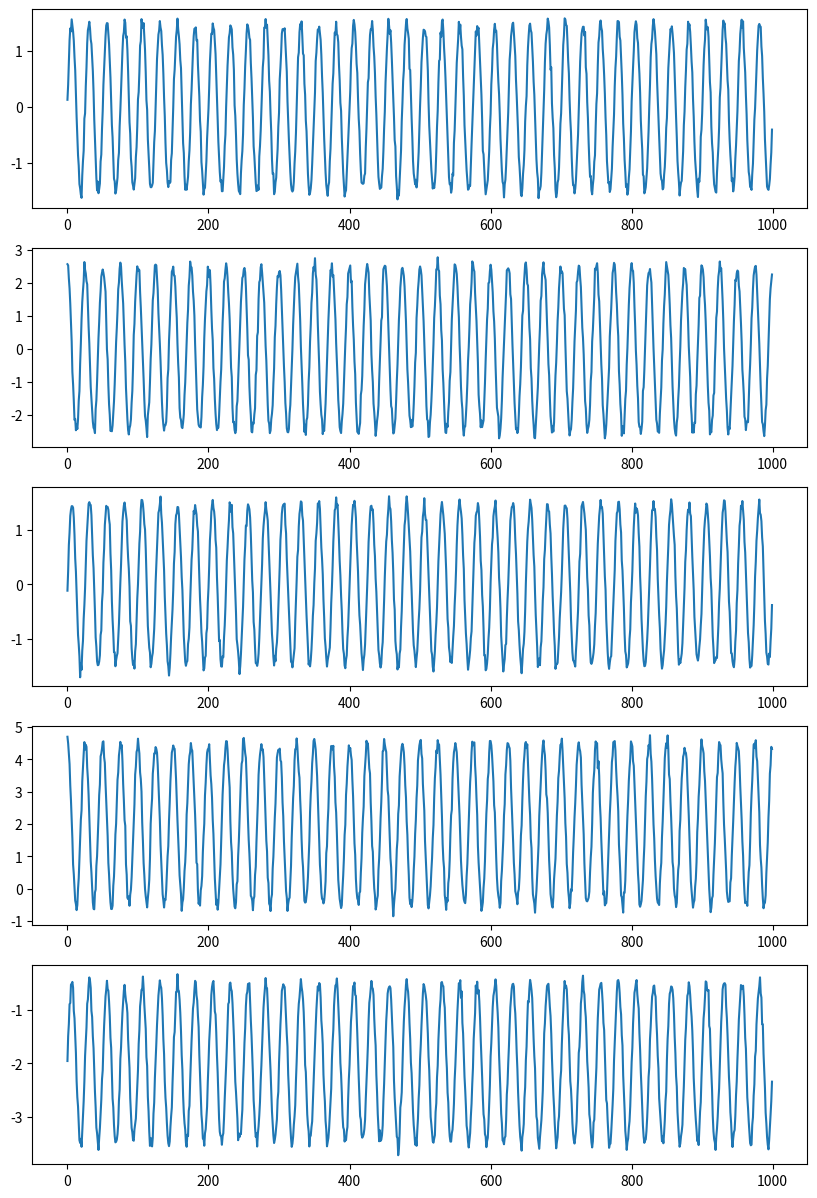
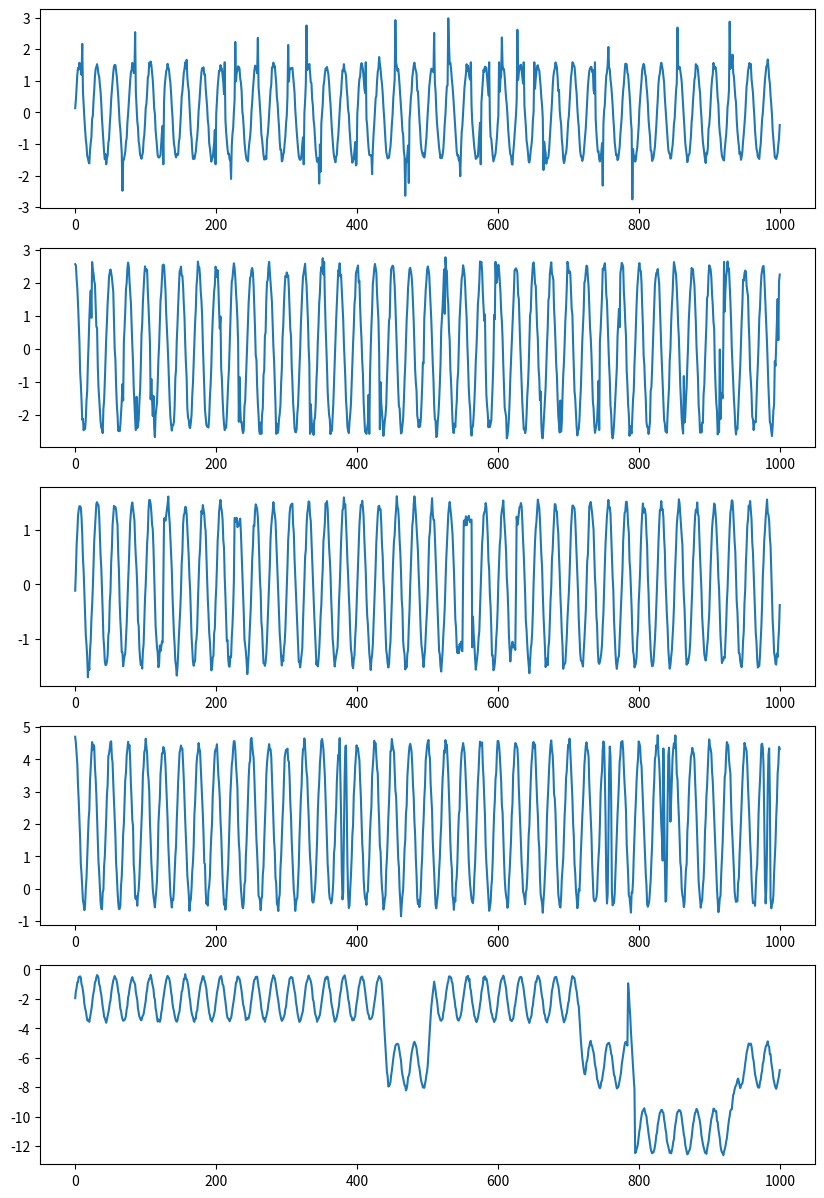

Python code for these plots, in order:
import numpy as np
import matplotlib.pyplot as plt
import pandas as pd

def series_segmentation(data, stepsize=1):
    return np.split(data, np.where(np.diff(data) != stepsize)[0] + 1)


def sine(length, freq=0.04, coef=1.5, offset=0.0, noise_amp=0.05):
    # timestamp = np.linspace(0, 10, length)
    timestamp = np.arange(length)
    value = np.sin(2 * np.pi * freq * timestamp)
    if noise_amp != 0:
        noise = np.random.normal(0, 1, length)
        value = value + noise_amp * noise
    value = coef * value + offset
    return value

def cosine(length, freq=0.04, coef=1.5, offset=0.0, noise_amp=0.05):
    # timestamp = np.linspace(0, 10, length)
    timestamp = np.arange(length)
    value = np.cos(2 * np.pi * freq * timestamp)
    if noise_amp != 0:
        noise = np.random.normal(0, 1, length)
        value = value + noise_amp * noise
    value = coef * value + offset
    return value


def square_sine(level=5, length=500, freq=0.04, coef=1.5, offset=0.0, noise_amp=0.05):
    value = np.zeros(length)
    for i in range(level):
        value += 1 / (2 * i + 1) * sine(length=length, freq=freq * (2 * i + 1), coef=coef, offset=offset, noise_amp=noise_amp)
    return value


def collective_global_synthetic(length, base, coef=1.5, noise_amp=0.005):
    value = []
    norm = np.linalg.norm(base)
    base = base / norm
    num = int(length / len(base))
    for i in range(num):
        value.extend(base)
    residual = length - len(value)
    value.extend(base[:residual])
    value = np.array(value)
    noise = np.random.normal(0, 1, length)
    value = coef * value + noise_amp * noise
    return value


class MultivariateDataGenerator:
    def __init__(self, dim, stream_length, behavior, behavior_config=None):

        self.dim = dim
        self.STREAM_LENGTH = stream_length
        self.behavior = behavior if behavior is not None else [sine] * dim
        self.behavior_config = behavior_config if behavior_config is not None else [{}] * dim

        self.data = np.empty(shape=[0, stream_length],dtype=float)
        self.label = None
        self.data_origin = None
        self.timestamp = np.arange(self.STREAM_LENGTH)

        self.generate_timeseries()

    def generate_timeseries(self):
        for i in range(self.dim):
            self.behavior_config[i]['length'] = self.STREAM_LENGTH
            self.data = np.append(self.data, [self.behavior[i](**self.behavior_config[i])], axis=0)
        self.data_origin = self.data.copy()
        self.label = np.zeros(self.STREAM_LENGTH, dtype=int)

    def point_global_outliers(self, dim_no, ratio, factor, radius):
        """
        Add point global outliers to original data
        Args:
            ratio: what ratio outliers will be added
            factor: the larger, the outliers are farther from inliers
            radius: the radius of collective outliers range
        """
        position = (np.random.rand(round(self.STREAM_LENGTH * ratio)) * self.STREAM_LENGTH).astype(int)
        maximum, minimum = max(self.data[dim_no]), min(self.data[dim_no])
        for i in position:
            local_std = self.data_origin[dim_no][max(0, i - radius):min(i + radius, self.STREAM_LENGTH)].std()
            self.data[dim_no][i] = self.data_origin[dim_no][i] * factor * local_std
            if 0 <= self.data[dim_no][i] < maximum: self.data[dim_no][i] = maximum
            if 0 > self.data[dim_no][i] > minimum: self.data[dim_no][i] = minimum
            self.label[i] = 1

    def point_contextual_outliers(self,dim_no, ratio, factor, radius):
        """
        Add point contextual outliers to original data
        Args:
            ratio: what ratio outliers will be added
            factor: the larger, the outliers are farther from inliers
                    Notice: point contextual outliers will not exceed the range of [min, max] of original data
            radius: the radius of collective outliers range
        """
        position = (np.random.rand(round(self.STREAM_LENGTH * ratio)) * self.STREAM_LENGTH).astype(int)
        maximum, minimum = max(self.data[dim_no]), min(self.data[dim_no])
        for i in position:
            local_std = self.data_origin[dim_no][max(0, i - radius):min(i + radius, self.STREAM_LENGTH)].std()
            self.data[dim_no][i] = self.data_origin[dim_no][i] * factor * local_std
            if self.data[dim_no][i] > maximum: self.data[dim_no][i]= maximum * min(0.95, abs(np.random.normal(0, 1)))
            if self.data[dim_no][i] < minimum: self.data[dim_no][i] = minimum * min(0.95, abs(np.random.normal(0, 1)))

            self.label[i] = 1

    def collective_global_outliers(self,dim_no, ratio, radius, option='square', coef=3., noise_amp=0.0,
                                    level=5, freq=0.04, offset=0.0, # only used when option=='square'
                                    base=[0.,]): # only used when option=='other'
        """
        Add collective global outliers to original data
        Args:
            ratio: what ratio outliers will be added
            radius: the radius of collective outliers range
            option: if 'square': 'level' 'freq' and 'offset' are used to generate square sine wave
                    if 'other': 'base' is used to generate outlier shape
            level: how many sine waves will square_wave synthesis
            base: a list of values that we want to substitute inliers when we generate outliers
        """
        position = (np.random.rand(round(self.STREAM_LENGTH * ratio / (2 * radius))) * self.STREAM_LENGTH).astype(int)

        valid_option = {'square', 'other'}
        if option not in valid_option:
            raise ValueError("'option' must be one of %r." % valid_option)

        if option == 'square':
            sub_data = square_sine(level=level, length=self.STREAM_LENGTH, freq=freq,
                                   coef=coef, offset=offset, noise_amp=noise_amp)
        else:
            sub_data = collective_global_synthetic(length=self.STREAM_LENGTH, base=base,
                                                   coef=coef, noise_amp=noise_amp)
        for i in position:
            start, end = max(0, i - radius), min(self.STREAM_LENGTH, i + radius)
            self.data[dim_no][start:end] = sub_data[start:end]
            self.label[start:end] = 1

    def collective_trend_outliers(self,dim_no, ratio, factor, radius):
        """
        Add collective trend outliers to original data
        Args:
            ratio: what ratio outliers will be added
            factor: how dramatic will the trend be
            radius: the radius of collective outliers range
        """
        position = (np.random.rand(round(self.STREAM_LENGTH * ratio / (2 * radius))) * self.STREAM_LENGTH).astype(int)
        for i in position:
            start, end = max(0, i - radius), min(self.STREAM_LENGTH, i + radius)
            slope = np.random.choice([-1, 1]) * factor * np.arange(end - start)
            self.data[dim_no][start:end] = self.data_origin[dim_no][start:end] + slope
            self.data[dim_no][end:] = self.data[dim_no][end:] + slope[-1]
            self.label[start:end] = 1

    def collective_seasonal_outliers(self,dim_no, ratio, factor, radius):
        """
        Add collective seasonal outliers to original data
        Args:
            ratio: what ratio outliers will be added
            factor: how many times will frequency multiple
            radius: the radius of collective outliers range
        """
        position = (np.random.rand(round(self.STREAM_LENGTH * ratio / (2 * radius))) * self.STREAM_LENGTH).astype(int)
        seasonal_config = self.behavior_config[dim_no]
        seasonal_config['freq'] = factor * self.behavior_config[dim_no]['freq']
        for i in position:
            start, end = max(0, i - radius), min(self.STREAM_LENGTH, i + radius)
            self.data[dim_no][start:end] = self.behavior[dim_no](**seasonal_config)[start:end]
            self.label[start:end] = 1



if __name__ == '__main__':
    np.random.seed(0)

    BEHAVIOR = [sine, cosine, sine, cosine, sine]
    BEHAVIOR_CONFIG = [{'freq': 0.04, 'coef': 1.5, "offset": 0.0, 'noise_amp': 0.05},
                       {'freq': 0.04, 'coef': 2.5, "offset": 0.0, 'noise_amp': 0.05},
                       {'freq': 0.04, 'coef': 1.5, "offset": 0.0, 'noise_amp': 0.05},
                       {'freq': 0.04, 'coef': 2.5, "offset": 2.0, 'noise_amp': 0.05},
                       {'freq': 0.04, 'coef': 1.5, "offset": -2.0, 'noise_amp': 0.05},]


    multivariate_data = MultivariateDataGenerator(dim=5, stream_length=1000, behavior=BEHAVIOR,
                                                behavior_config=BEHAVIOR_CONFIG)

    # normal
    df = pd.DataFrame({'col_0': multivariate_data.data[0],
                       'col_1': multivariate_data.data[1],
                       'col_2': multivariate_data.data[2],
                       'col_3': multivariate_data.data[3],
                       'col_4': multivariate_data.data[4],
                       'anomaly': multivariate_data.label})
    df.to_csv("./nts_mul_normal.csv", index=False)

    plt.figure(figsize=(10, 15))
    plt.subplot(511)
    plt.plot(multivariate_data.timestamp, multivariate_data.data[0])
    plt.subplot(512)
    plt.plot(multivariate_data.timestamp, multivariate_data.data[1])
    plt.subplot(513)
    plt.plot(multivariate_data.timestamp, multivariate_data.data[2])
    plt.subplot(514)
    plt.plot(multivariate_data.timestamp, multivariate_data.data[3])
    plt.subplot(515)
    plt.plot(multivariate_data.timestamp, multivariate_data.data[4])

    plt.savefig("./nts_mul_normal.jpg")
    plt.show()

    # abnormal
    multivariate_data.point_global_outliers(dim_no=0, ratio=0.05, factor=3.5, radius=5)
    multivariate_data.point_contextual_outliers(dim_no=1, ratio=0.05, factor=2.5, radius=5)
    multivariate_data.collective_global_outliers(dim_no=2, ratio=0.05, radius=5, option='square', coef=1.5, noise_amp=0.03, level=20, freq=0.04, offset=0.0)
    multivariate_data.collective_seasonal_outliers(dim_no=3, ratio=0.05, factor=3, radius=5)
    multivariate_data.collective_trend_outliers(dim_no=4, ratio=0.05, factor=0.5, radius=5)

    df = pd.DataFrame({'col_0': multivariate_data.data[0],
                       'col_1': multivariate_data.data[1],
                       'col_2': multivariate_data.data[2],
                       'col_3': multivariate_data.data[3],
                       'col_4': multivariate_data.data[4],
                       'anomaly': multivariate_data.label})
    df.to_csv("./nts_mul_abnormal.csv", index=False)

    plt.figure(figsize=(10, 15))
    plt.subplot(511)
    plt.plot(multivariate_data.timestamp, multivariate_data.data[0])
    plt.subplot(512)
    plt.plot(multivariate_data.timestamp, multivariate_data.data[1])
    plt.subplot(513)
    plt.plot(multivariate_data.timestamp, multivariate_data.data[2])
    plt.subplot(514)
    plt.plot(multivariate_data.timestamp, multivariate_data.data[3])
    plt.subplot(515)
    plt.plot(multivariate_data.timestamp, multivariate_data.data[4])

    plt.savefig("./nts_mul_abnormal.jpg")
    plt.show()
